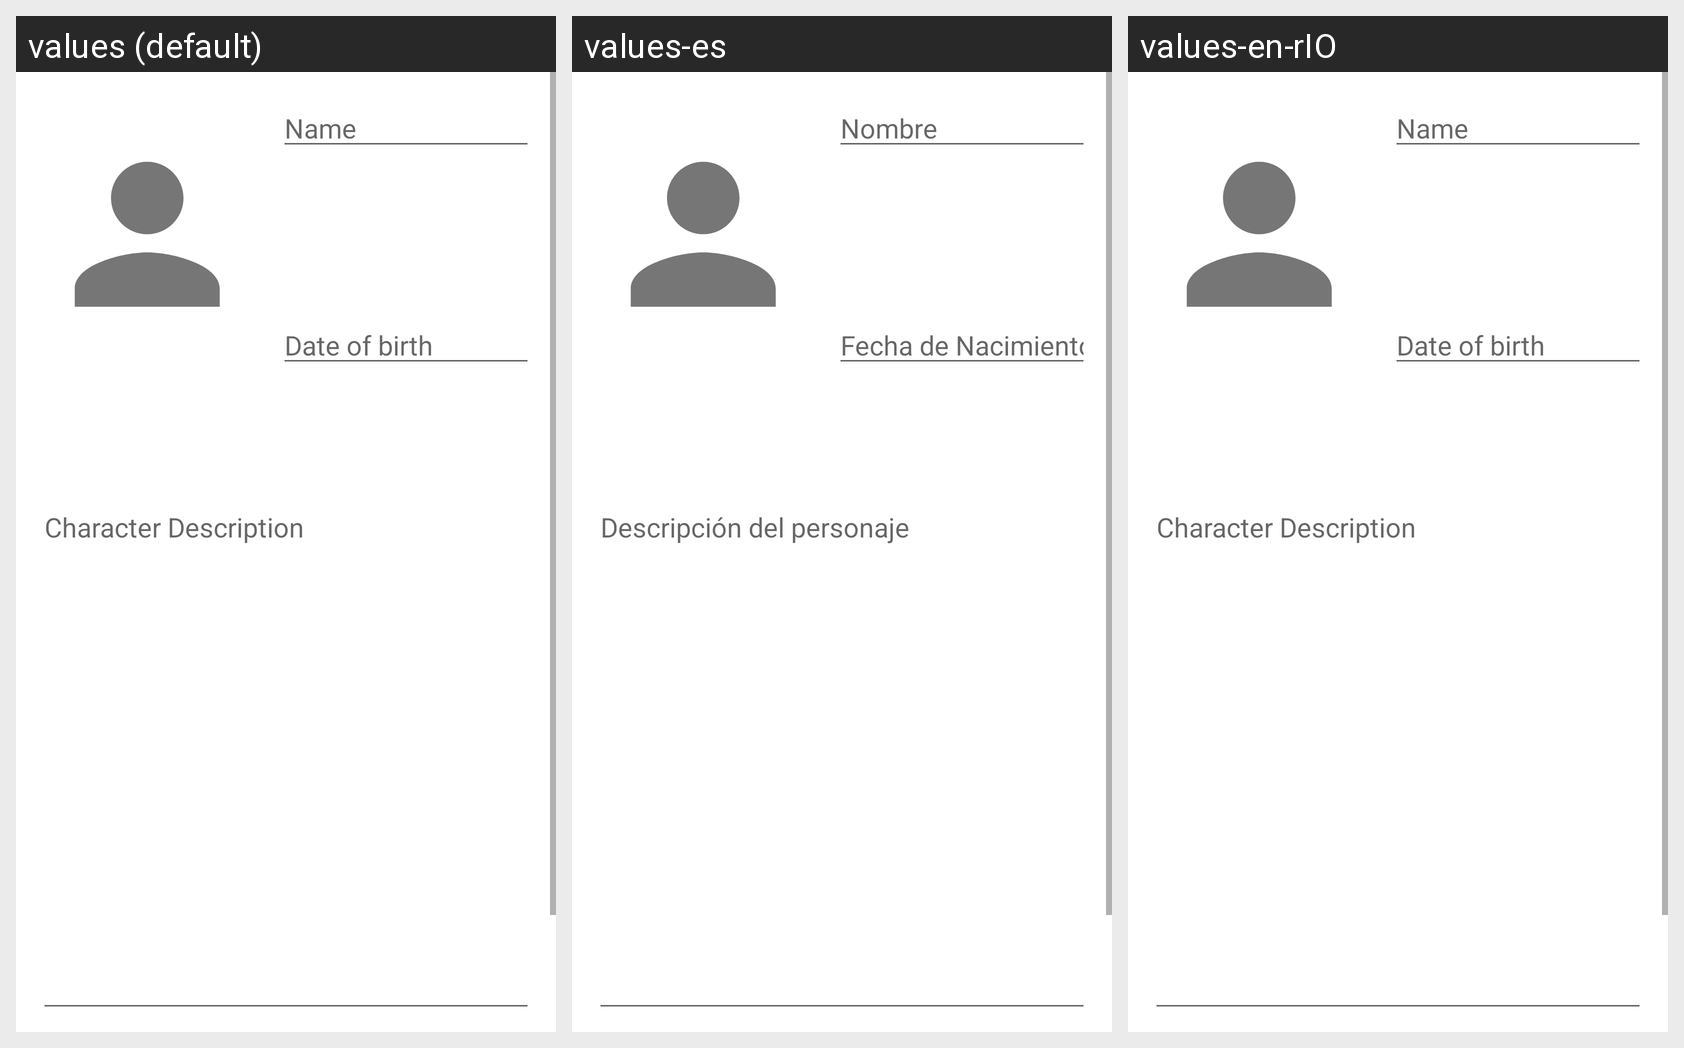

Here is an Android app screen in its default locale and in the app's own translations. Write out the translated-string differences for the strings that appear on this screen.
Android screen res/layout/fragment_char_sheet.xml rendered under 3 locales, left to right: values (default), values-es, values-en-rIO. Device: Nexus 5 (rendered at 1080×1920; each locale shown at half size, 540×960, under a caption strip naming it); theme Theme.Proyecto.
Strings drawn on this screen, with the default value and each locale's value (text and hints the layout hard-codes appear in the picture but are not listed):

txtBorn
  values: Date of birth
  values-es: Fecha de Nacimiento
  values-en-rIO: Date of birth

txtName
  values: Name
  values-es: Nombre
  values-en-rIO: Name

txtDesc
  values: Character Description
  values-es: Descripción del personaje
  values-en-rIO: Character Description

btnAdd
  values: Apply
  values-es: Confirmar
  values-en-rIO: Add
